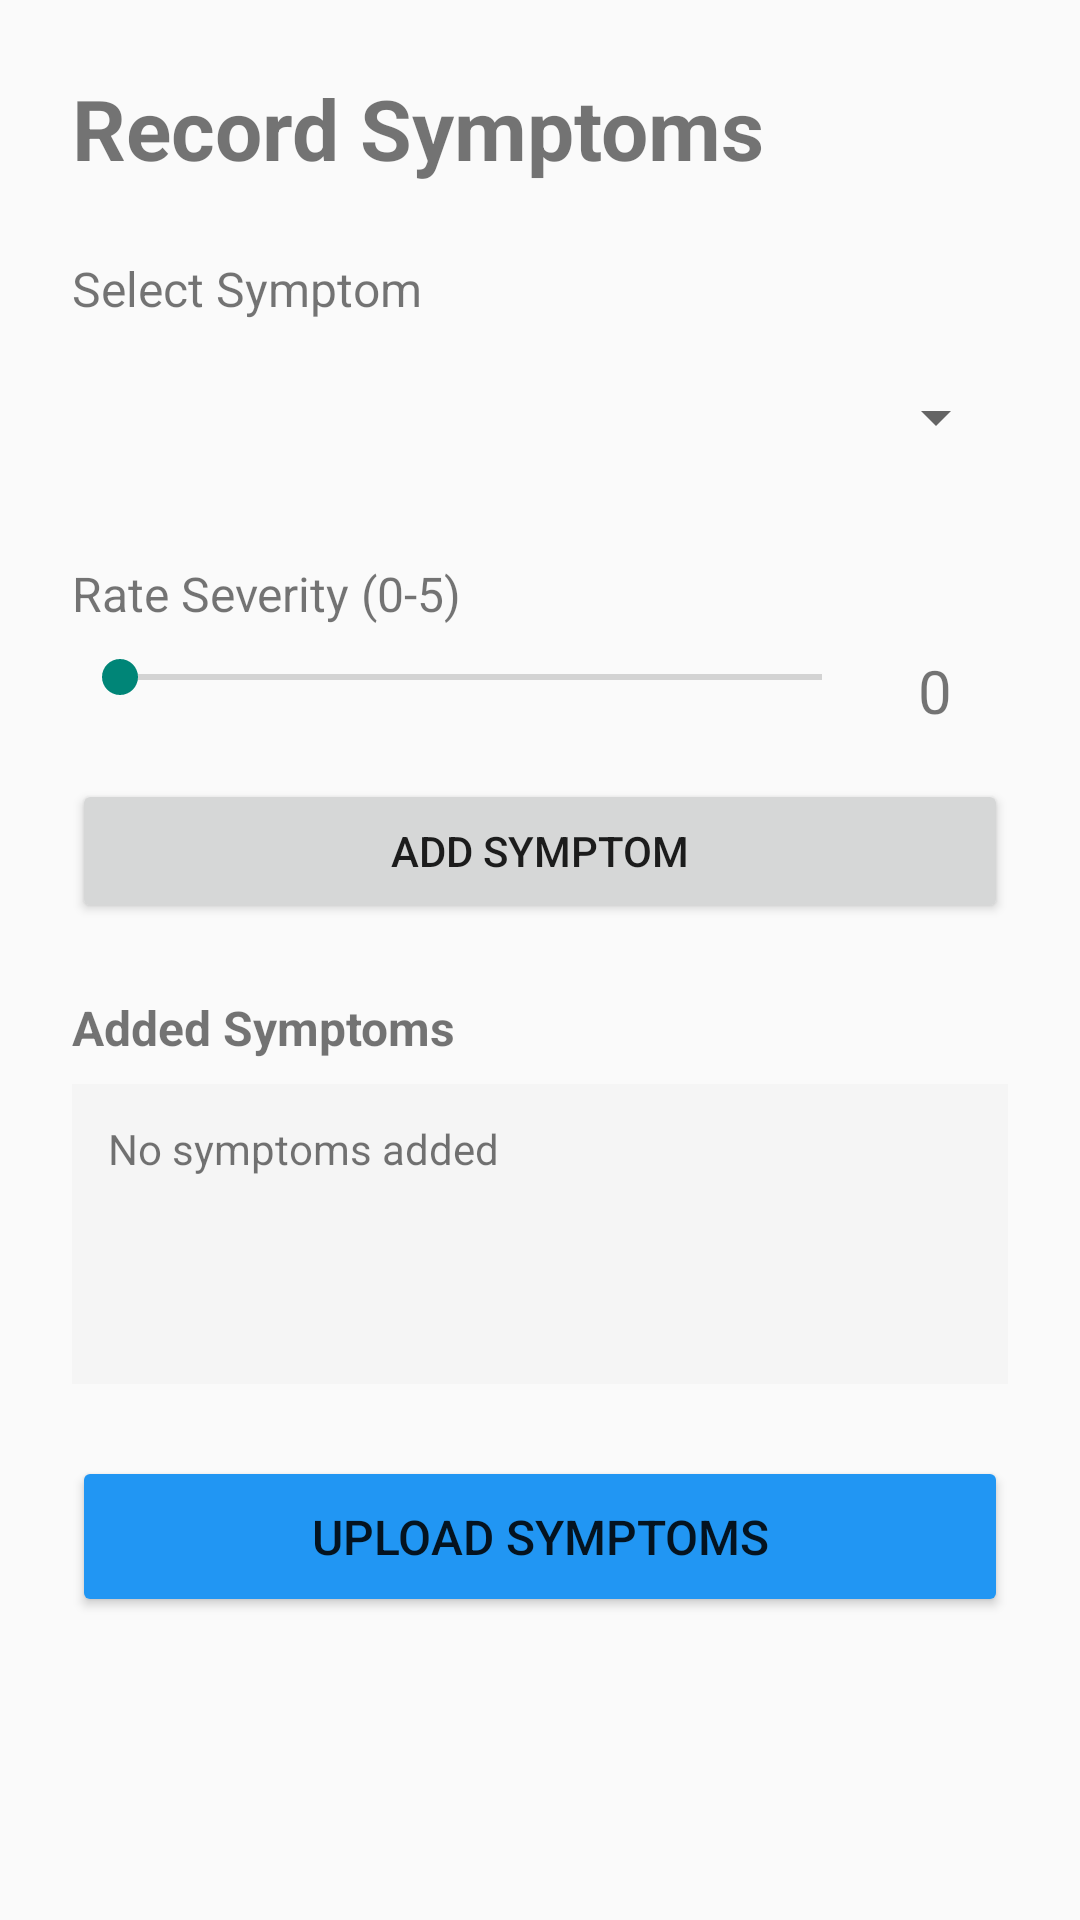

Android layout source for this screen:
<!-- AndroidManifest.xml: application theme Theme.AppCompat.Light.DarkActionBar -->
<!-- res/layout/activity_symptoms.xml -->
<?xml version="1.0" encoding="utf-8"?>
<ScrollView xmlns:android="http://schemas.android.com/apk/res/android"
    android:layout_width="match_parent"
    android:layout_height="match_parent">

    <LinearLayout
        android:layout_width="match_parent"
        android:layout_height="wrap_content"
        android:orientation="vertical"
        android:padding="24dp">

        
        <TextView
            android:layout_width="wrap_content"
            android:layout_height="wrap_content"
            android:text="Record Symptoms"
            android:textSize="28sp"
            android:textStyle="bold"
            android:layout_marginBottom="24dp"/>

        
        <TextView
            android:layout_width="wrap_content"
            android:layout_height="wrap_content"
            android:text="Select Symptom"
            android:textSize="16sp"
            android:layout_marginBottom="8dp"/>

        <Spinner
            android:id="@+id/spinnerSymptom"
            android:layout_width="match_parent"
            android:layout_height="wrap_content"
            android:layout_marginBottom="24dp"
            android:minHeight="48dp"/>

        
        <TextView
            android:layout_width="wrap_content"
            android:layout_height="wrap_content"
            android:text="Rate Severity (0-5)"
            android:textSize="16sp"
            android:layout_marginBottom="8dp"/>

        <LinearLayout
            android:layout_width="match_parent"
            android:layout_height="wrap_content"
            android:orientation="horizontal"
            android:layout_marginBottom="16dp">

            <SeekBar
                android:id="@+id/seekBarRating"
                android:layout_width="0dp"
                android:layout_height="wrap_content"
                android:layout_weight="1"
                android:max="5"/>

            <TextView
                android:id="@+id/tvRatingValue"
                android:layout_width="wrap_content"
                android:layout_height="wrap_content"
                android:text="0"
                android:textSize="20sp"
                android:layout_marginStart="16dp"
                android:minWidth="30dp"/>
        </LinearLayout>

        
        <Button
            android:id="@+id/btnAddSymptom"
            android:layout_width="match_parent"
            android:layout_height="wrap_content"
            android:text="Add Symptom"
            android:layout_marginBottom="24dp"/>

        
        <TextView
            android:layout_width="wrap_content"
            android:layout_height="wrap_content"
            android:text="Added Symptoms"
            android:textSize="16sp"
            android:textStyle="bold"
            android:layout_marginBottom="8dp"/>

        <TextView
            android:id="@+id/tvSymptomsList"
            android:layout_width="match_parent"
            android:layout_height="wrap_content"
            android:text="No symptoms added"
            android:textSize="14sp"
            android:padding="12dp"
            android:background="#F5F5F5"
            android:layout_marginBottom="24dp"
            android:minHeight="100dp"/>

        
        <Button
            android:id="@+id/btnUpload"
            android:layout_width="match_parent"
            android:layout_height="wrap_content"
            android:text="UPLOAD SYMPTOMS"
            android:textSize="16sp"
            android:backgroundTint="#2196F3"
            android:padding="16dp"/>

    </LinearLayout>
</ScrollView>
<!-- resources referenced by this layout -->
<resources>

</resources>
